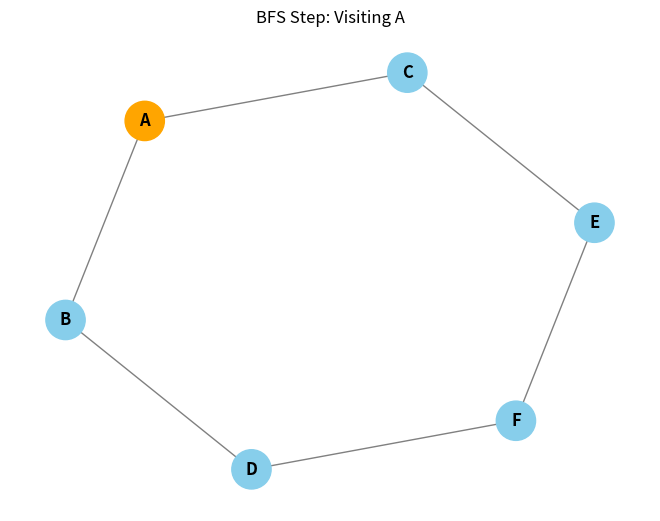
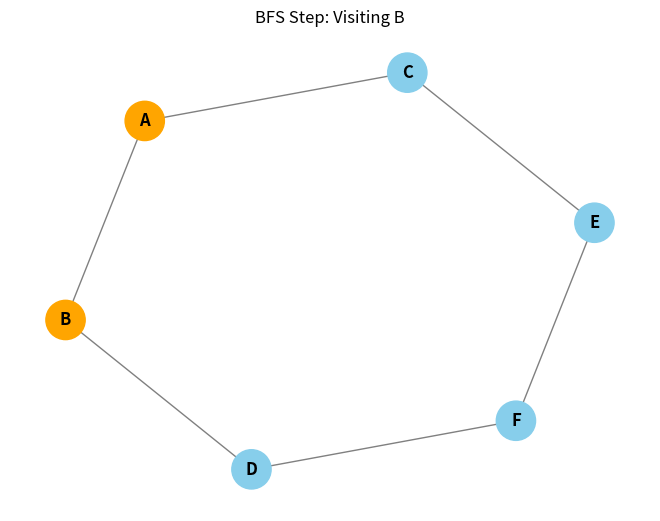
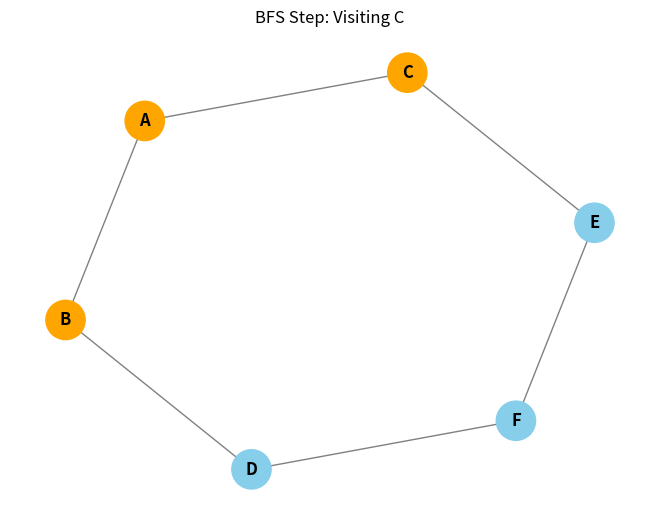
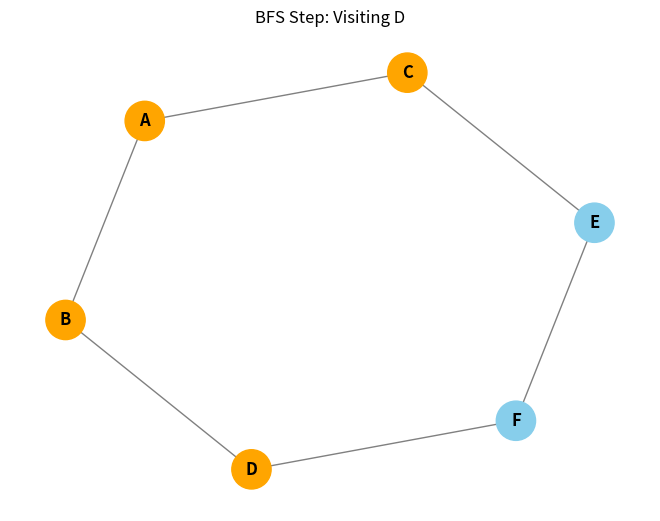
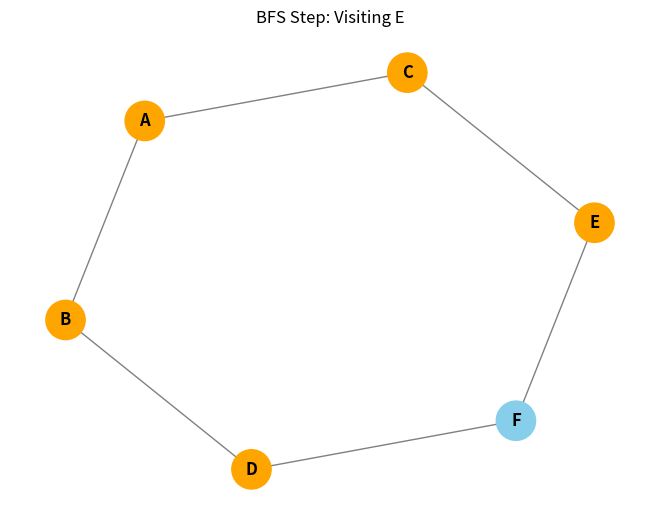
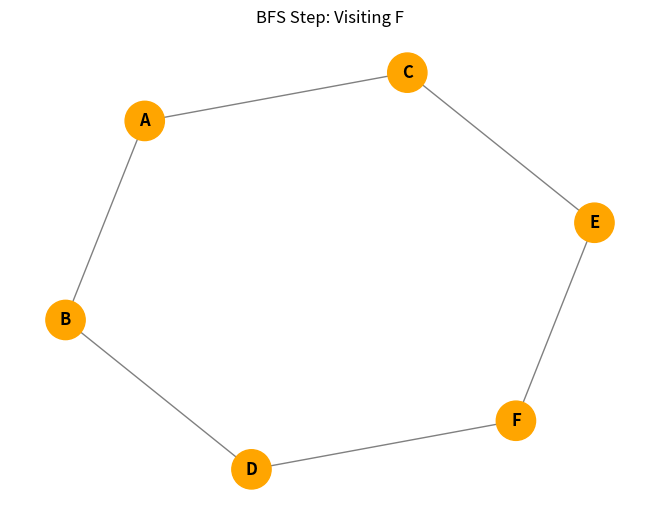

Generate these figures, in order, with matplotlib:
import matplotlib.pyplot as plt
import networkx as nx
from collections import deque
import time

def bfs_visualize(graph, start):
    visited = set()
    queue = deque([start])
    order = []  # 방문 순서 기록

    pos = nx.spring_layout(graph)  # 노드 위치 자동 배치

    while queue:
        current = queue.popleft()
        if current not in visited:
            visited.add(current)
            order.append(current)
            
            # 그래프 그리기
            plt.clf()
            node_colors = ['skyblue' if node not in visited else 'orange' for node in graph.nodes()]
            nx.draw(graph, pos, with_labels=True, node_color=node_colors, edge_color='gray', node_size=800, font_weight='bold')
            plt.title(f"BFS Step: Visiting {current}")
            plt.pause(1)  # 1초 대기
            
            for neighbor in graph.neighbors(current):
                if neighbor not in visited:
                    queue.append(neighbor)

    plt.show()

# 예시 그래프 만들기
G = nx.Graph()
edges = [
    ('A', 'B'), ('A', 'C'), 
    ('B', 'D'), ('C', 'E'), 
    ('D', 'F'), ('E', 'F')
]
G.add_edges_from(edges)

# BFS 시각화 실행
plt.ion()  # 인터랙티브 모드 on
bfs_visualize(G, 'A')
plt.ioff()  # 인터랙티브 모드 off
